Photos from the image-classification dataset "processed" in the GitHub repository shaguntalwar17/BrainTumor_CDSS. Its 4 classes are: glioma, meningioma, no tumor, pituitary tumor.

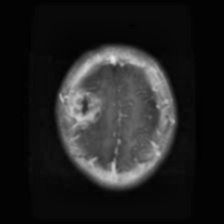
Label: glioma

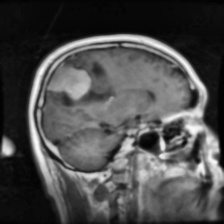
Label: meningioma

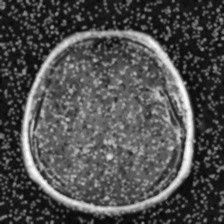
Label: no tumor

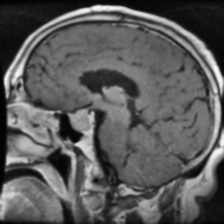
Label: pituitary tumor

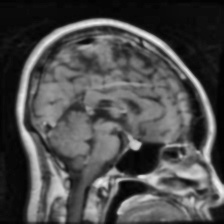
Label: pituitary tumor

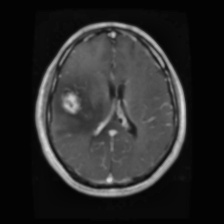
Label: glioma
